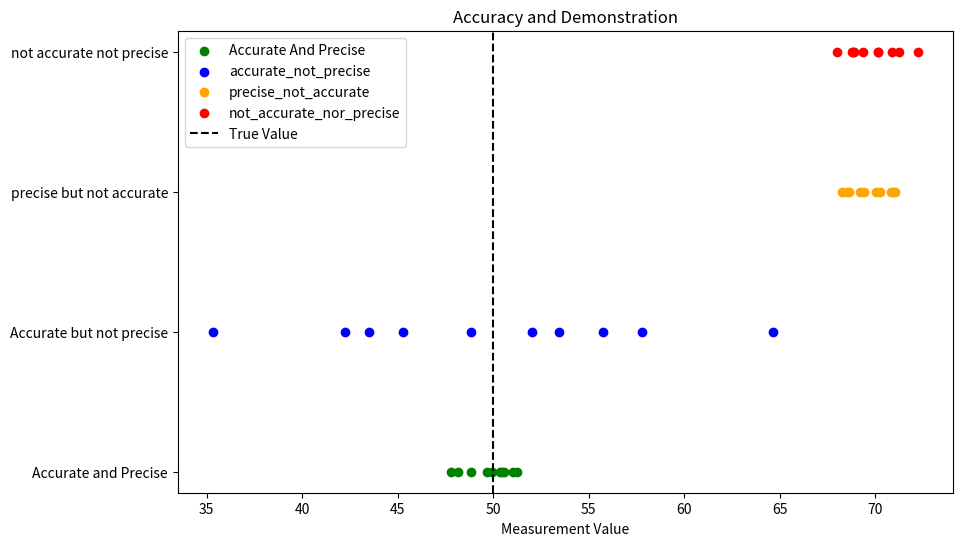

Write the Python code that produced this figure.
# -*- coding: utf-8 -*-
"""
Created on Fri Oct  4 08:54:47 2024

[redacted]
"""



######  4/10/2024  ########

import numpy as np
#let's define a true value that we want to measure 
#we first define the value of 50 this is the reference point
true_value=50

#simulate some measurements
#Accurate but not precise(close to true value but spread out)

'''
Simulating measurements
we simulate two sets of measurements:
    Accurate but not precise:Thses values are centered ariund the true
    value(50),but there is some more spread(random variation),
    this simulates measurements that are accurate(close to  the true value)but not precise(spread out)
'''

accurate_measurements = np.random.normal(loc= true_value, scale=5, size=10)

#precise but not accurate(far from true value but tightly grouped)
'''
precise but not accuarate:
    these values are tightly clustered around 60,not near the true value of 50.
    This simulates measurements that are precise(closely grouped)
    but not accurate(far from true value).
'''
precise_measurements = np.random.normal(loc=60, scale=1, size=10)

#function to calculate accuracy

'''
We calculate the mean(avg) of the measurements.
Then we cslculate how close this avg is to the true value.
The closer the avg to the true value,==>higher accuaracy
The accuracy==>1-(difference/true_value)

Thid gives a number between 0(low accuarcy) and 1(higher accuracy)
'''

def calculate_accuracy(measurements,true_value):
    #Accuracy:how close this avg is to the true value.
    avarage_measurement=np.mean(measurements)
    accuracy=1-abs(avarage_measurement-true_value)/true_value
    return accuracy
    
#Function to calculate precision
'''
precision is calculate by the std deviation of the measurements.Std deviation measures
the how spread out the measurements are.
If STD is small==>mesurements are closer together
precision will be high.
we use 1/std_dev to represent precision,
so a smaller spread gives a higher value for precision
'''    

def calculate_precision(measurements):
    #precision:How close  the memasurements are to each other
    #low std deviation==>high precision
    precision=1/np.std(measurements)  #higher std deviation
    #means lower precision, so we invert it
    return precision

#calculate accuracy and precisiom for both sets
'''
Accuarate measurements:We calculate the accuracy and precision
of the measurements that are close the true value but spread out
precise measurements:We calculate the accuracy and precision
of the measurements that are closely grouped but far from the true value
'''
accuracy_of_accurate = calculate_accuracy(accurate_measurements, true_value)
precision_of_accurate = calculate_precision(accurate_measurements)

accuracy_of_precise = calculate_accuracy(precise_measurements, true_value)
precision_of_precise = calculate_precision(precise_measurements)

#print the result
print('Accurate but not precise Measurements:')
print(f"measuremetns: {accurate_measurements}")
print(f"Accuracy: {accuracy_of_accurate:.2f}")
print(f"Precision: {precision_of_accurate:.2f}")

print("\nprecise but not precise measurements ")
print(f"measurements:{precise_measurements}")
print(f"accuracy:{accuracy_of_precise:2f}")
print(f"precision:{precision_of_precise:2f}")


######  9/10/2024   #######

#more STD ==>less precision

import pandas as pd
import numpy as np
import matplotlib.pyplot as plt

#Target value(True value)
true_value=50
#simulate data
#1. Accuarte and precise(Close to true value and Tightly grouped)
'''
loc=true_value(true value=50):The values  will be centered around the true value(50)
scale 1=STD (spread) is small,
meaning the values are tightly grouped around the true value.
This implies high precision
The measurements will vary only a little from the true value, so they will be 
both accuarte(close to 50)and precise (close to each other)
'''

accurate_precise=np.random.normal(loc=true_value,scale=1,size=10)
accurate_precise

#Accuarate but not precise(close to true value but spread out)
accurate_not_precise=np.random.normal(loc=true_value,scale=10,size=10)
accurate_not_precise

'''
The two lines of code you have highlighted may look similar, 
but they differ in one important aspect:the value of scale,
which controls the spread of the generated values raound the true value(loc)
'''

#3.Precise but not accurate(far from true value but tightly grouped)
precise_not_accurate=np.random.normal(loc=70,scale=1,size=10)
precise_not_accurate

#4.Nighter accurate nor precise(far from ltrue value and spread out)
not_accurate_nor_precise=np.random.normal(loc=70,scale=1,size=10)
not_accurate_nor_precise

#plotting the results
plt.figure(figsize=(10,6))

#Plot 1:Accurate and precise
plt.scatter(accurate_precise,[1]*10,color="green",label="Accurate And Precise")

#plot 2:Accurate_not_precise
plt.scatter(accurate_not_precise,[2]*10,color="blue",label="accurate_not_precise")

#plot 3:precise_not_accurate
plt.scatter(precise_not_accurate,[3]*10,color="orange",label="precise_not_accurate")

#plot4:not accurate_nor_precise
plt.scatter(not_accurate_nor_precise,[4]*10,color="red",label="not_accurate_nor_precise")


#Adding target line
plt.axvline(true_value,color='black',linestyle='--',label='True Value')

#labels and legend
plt.yticks([1,2,3,4],['Accurate and Precise','Accurate but not precise','precise but not accurate','not accurate not precise'])
plt.xlabel('Measurement Value')
plt.legend()
plt.title('Accuracy and Demonstration')
plt.show()





















